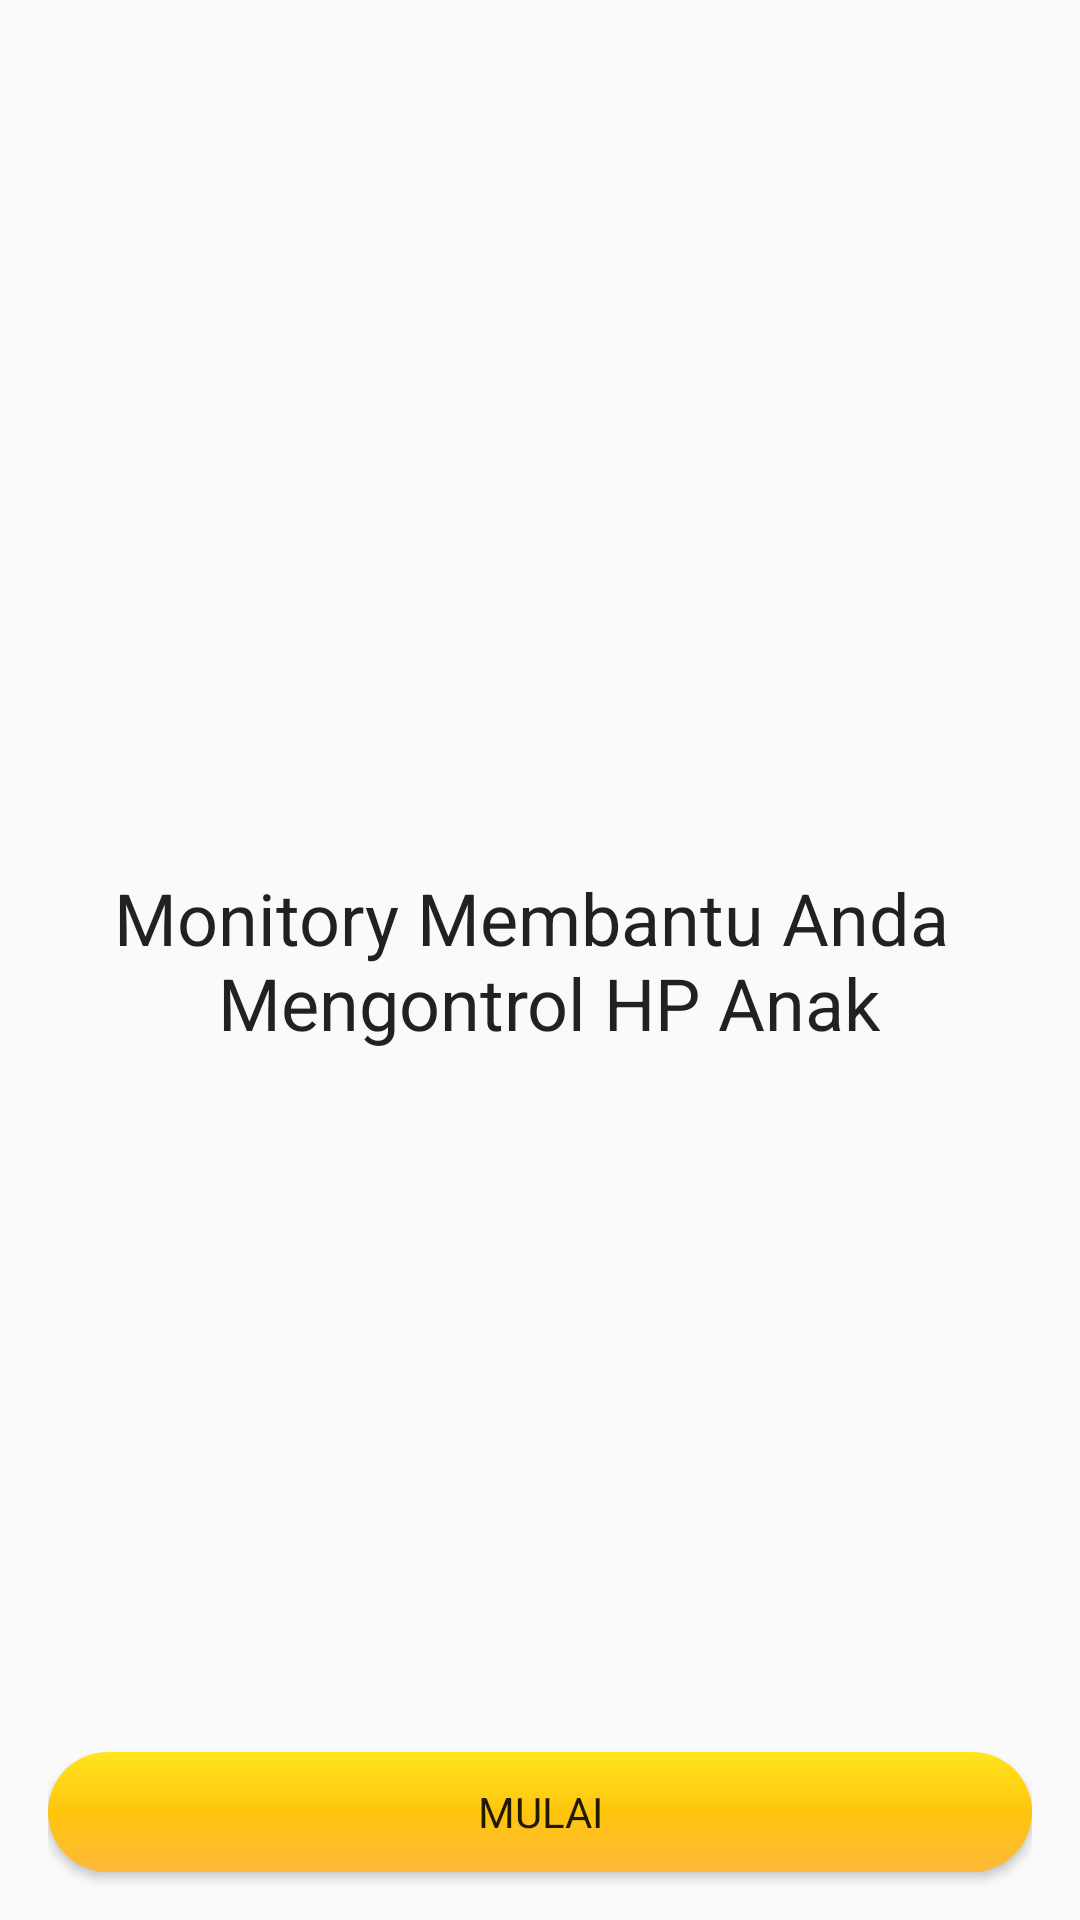

Here is an Android app screen rendered from its layout file. Give the layout XML and the strings, colors and styles it references.
<!-- AndroidManifest.xml: application theme AppTheme -->
<!-- res/layout/fragment_welcome.xml -->
<?xml version="1.0" encoding="utf-8"?>
<layout xmlns:android="http://schemas.android.com/apk/res/android"
    xmlns:app="http://schemas.android.com/apk/res-auto"
    xmlns:tools="http://schemas.android.com/tools"
    tools:context=".WelcomeFragment">

    <androidx.constraintlayout.widget.ConstraintLayout
        android:layout_width="match_parent"
        android:layout_height="match_parent"
        android:paddingHorizontal="@dimen/space_normal">

        <ImageView
            android:id="@+id/imageView"
            android:layout_width="wrap_content"
            android:layout_height="wrap_content"
            android:src="@drawable/ic_get_start_timitory"
            app:layout_constraintBottom_toBottomOf="parent"
            app:layout_constraintEnd_toEndOf="parent"
            app:layout_constraintStart_toStartOf="parent"
            app:layout_constraintTop_toTopOf="parent" />

        <TextView
            android:id="@+id/textView"
            android:layout_width="wrap_content"
            android:layout_height="wrap_content"
            android:text="@string/monitory_membantu_anda_mengontrol_hp_anak"
            app:layout_constraintBottom_toBottomOf="parent"
            app:layout_constraintEnd_toEndOf="parent"
            app:layout_constraintStart_toStartOf="parent"
            app:layout_constraintTop_toTopOf="parent"
            style="@style/HeadlineCenter" />

        <Button
            android:id="@+id/startBtn"
            android:text="@string/mulai"
            app:layout_constraintBottom_toBottomOf="parent"
            app:layout_constraintEnd_toEndOf="parent"
            app:layout_constraintStart_toStartOf="parent"
            style="@style/YellowButton" />

    </androidx.constraintlayout.widget.ConstraintLayout>

</layout>
<!-- resources referenced by this layout -->
<resources>
  <dimen name="space_normal">16dp</dimen>
  <string name="monitory_membantu_anda_mengontrol_hp_anak">Monitory Membantu Anda \n Mengontrol HP Anak</string>
  <string name="mulai">Mulai</string>
  <style name="HeadlineCenter" parent="TextAppearance.AppCompat.Headline">
          <item name="android:textAlignment">center</item>
      </style>
  <style name="YellowButton">
          <item name="android:layout_width">0dp</item>
          <item name="android:layout_height">40dp</item>
          <item name="android:layout_marginBottom">@dimen/space_normal</item>
          <item name="android:background">@drawable/yellow_button</item>
      </style>
  <style name="AppTheme" parent="Theme.AppCompat.Light">
          
          <item name="windowNoTitle">true</item>
          <item name="android:textCursorDrawable">@null</item>
          <item name="fontFamily">@font/nunito_bold</item>
      </style>
  <!-- drawable yellow_button (drawable) -->
  <?xml version="1.0" encoding="utf-8"?>
  <shape xmlns:android="http://schemas.android.com/apk/res/android"
      android:shape="rectangle">
      <corners android:radius="50mm" />
      <size android:height="40dp" />
      
      <gradient
          android:startColor="#FFE41E"
          android:centerColor="#FFC50D"
          android:endColor="#FCB93A"
          android:angle="270" />
  </shape>
</resources>
